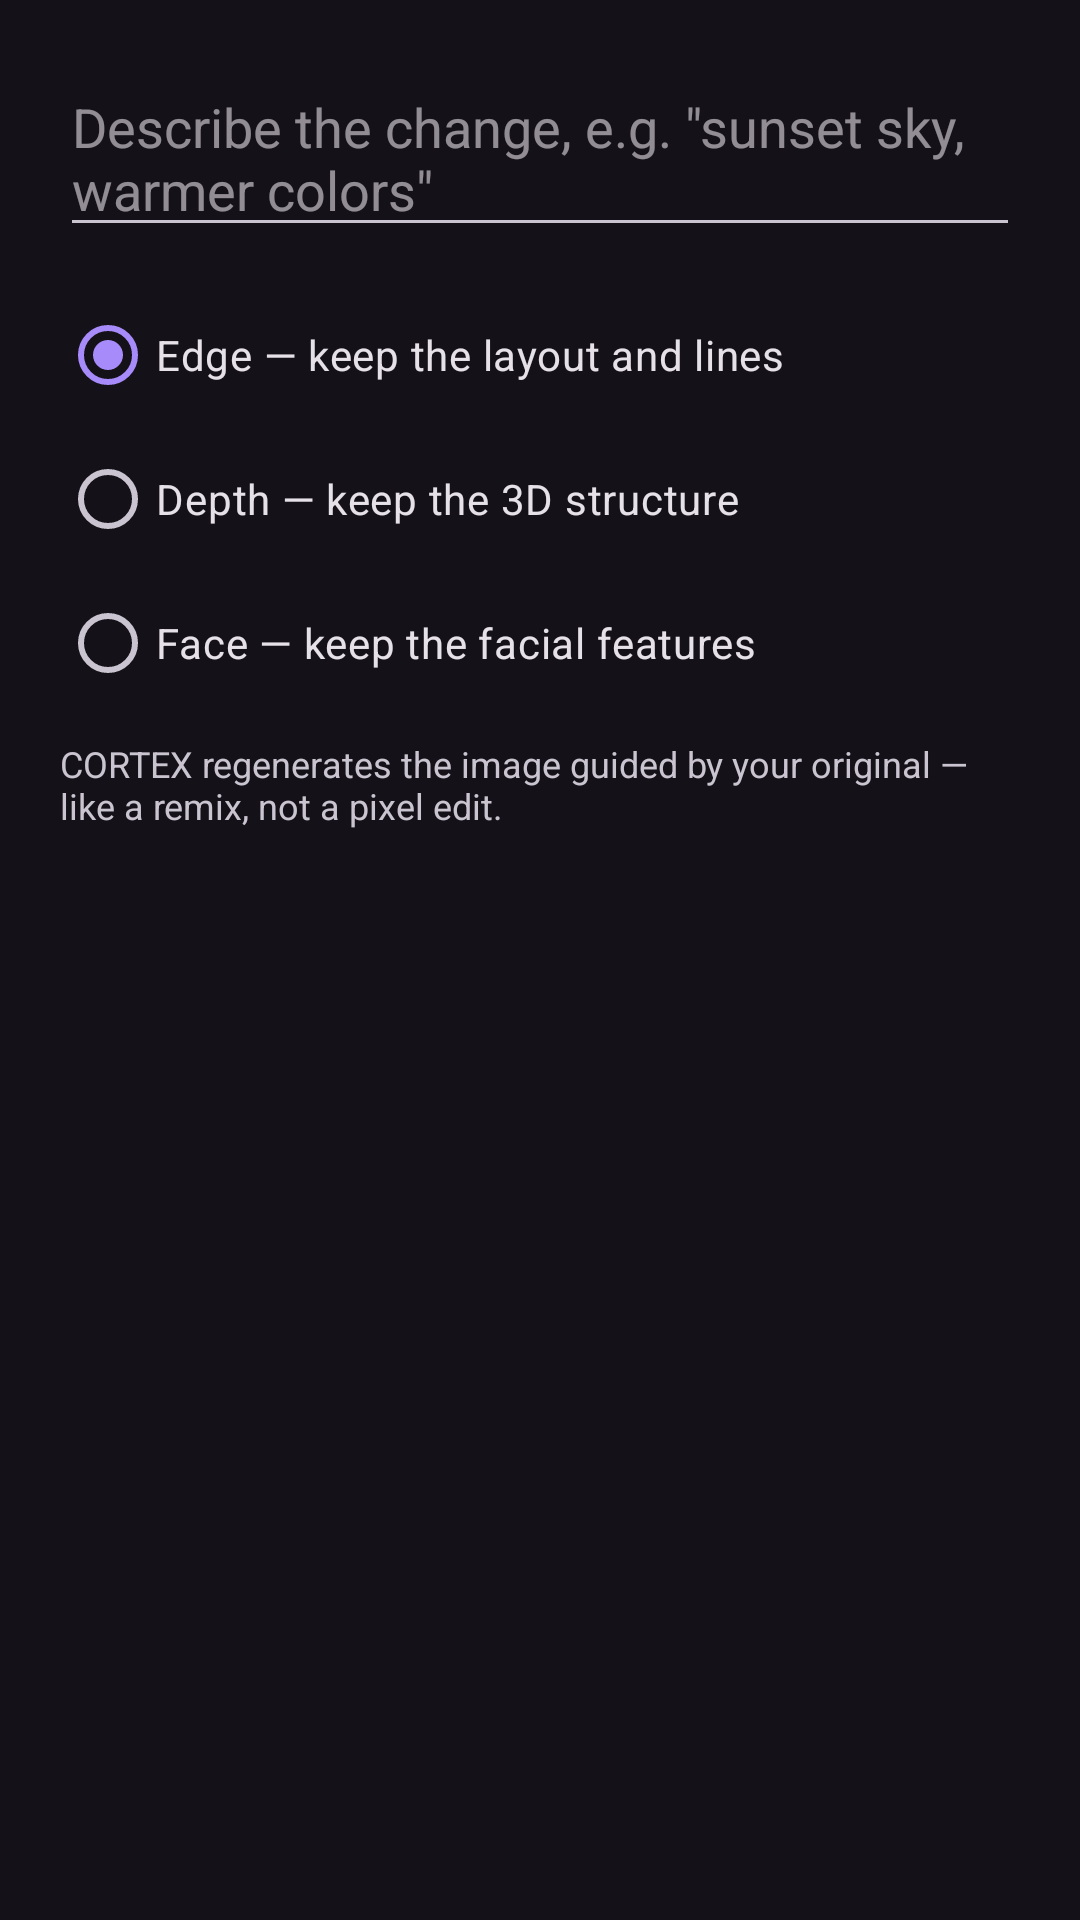

Reconstruct the res/layout file that produces this screen, plus the resources it refers to.
<!-- AndroidManifest.xml: application theme Theme.CORTEX.Default -->
<!-- res/layout/dialog_refine.xml -->
<?xml version="1.0" encoding="utf-8"?>
<LinearLayout xmlns:android="http://schemas.android.com/apk/res/android"
    android:layout_width="match_parent"
    android:layout_height="wrap_content"
    android:orientation="vertical"
    android:padding="20dp">

    <EditText
        android:id="@+id/refinePrompt"
        android:layout_width="match_parent"
        android:layout_height="wrap_content"
        android:hint="@string/refine_hint"
        android:inputType="textMultiLine|textCapSentences"
        android:maxLines="4" />

    <RadioGroup
        android:id="@+id/conditionGroup"
        android:layout_width="match_parent"
        android:layout_height="wrap_content"
        android:layout_marginTop="12dp"
        android:orientation="vertical">

        <RadioButton
            android:id="@+id/condEdge"
            android:layout_width="match_parent"
            android:layout_height="wrap_content"
            android:checked="true"
            android:text="@string/cond_edge" />

        <RadioButton
            android:id="@+id/condDepth"
            android:layout_width="match_parent"
            android:layout_height="wrap_content"
            android:text="@string/cond_depth" />

        <RadioButton
            android:id="@+id/condFace"
            android:layout_width="match_parent"
            android:layout_height="wrap_content"
            android:text="@string/cond_face" />
    </RadioGroup>

    <TextView
        android:layout_width="match_parent"
        android:layout_height="wrap_content"
        android:layout_marginTop="8dp"
        android:text="@string/refine_note"
        android:textSize="12sp"
        android:textColor="?attr/colorOnSurfaceVariant" />
</LinearLayout>
<!-- resources referenced by this layout -->
<resources>
  <string name="cond_depth">Depth — keep the 3D structure</string>
  <string name="cond_edge">Edge — keep the layout and lines</string>
  <string name="cond_face">Face — keep the facial features</string>
  <string name="refine_hint">Describe the change, e.g. \"sunset sky, warmer colors\"</string>
  <string name="refine_note">CORTEX regenerates the image guided by your original — like a remix, not a pixel edit.</string>
  <style name="Theme.CORTEX.Default" parent="Theme.Material3.Dark.NoActionBar">
          <item name="colorPrimary">#A78BFA</item>
          <item name="colorOnPrimary">#221047</item>
          <item name="colorPrimaryContainer">#4F378B</item>
          <item name="colorOnPrimaryContainer">#EADDFF</item>
          <item name="colorSecondary">#CCC2DC</item>
          <item name="colorOnSecondary">#332D41</item>
          <item name="colorSecondaryContainer">#4A4458</item>
          <item name="colorOnSecondaryContainer">#E8DEF8</item>
          <item name="android:colorBackground">#141218</item>
          <item name="colorOnBackground">#E6E1E5</item>
          <item name="colorSurface">#1C1B22</item>
          <item name="colorOnSurface">#E6E1E5</item>
          <item name="colorSurfaceVariant">#49454F</item>
          <item name="colorOnSurfaceVariant">#CAC4D0</item>
          <item name="colorOutline">#938F99</item>
      </style>
</resources>
